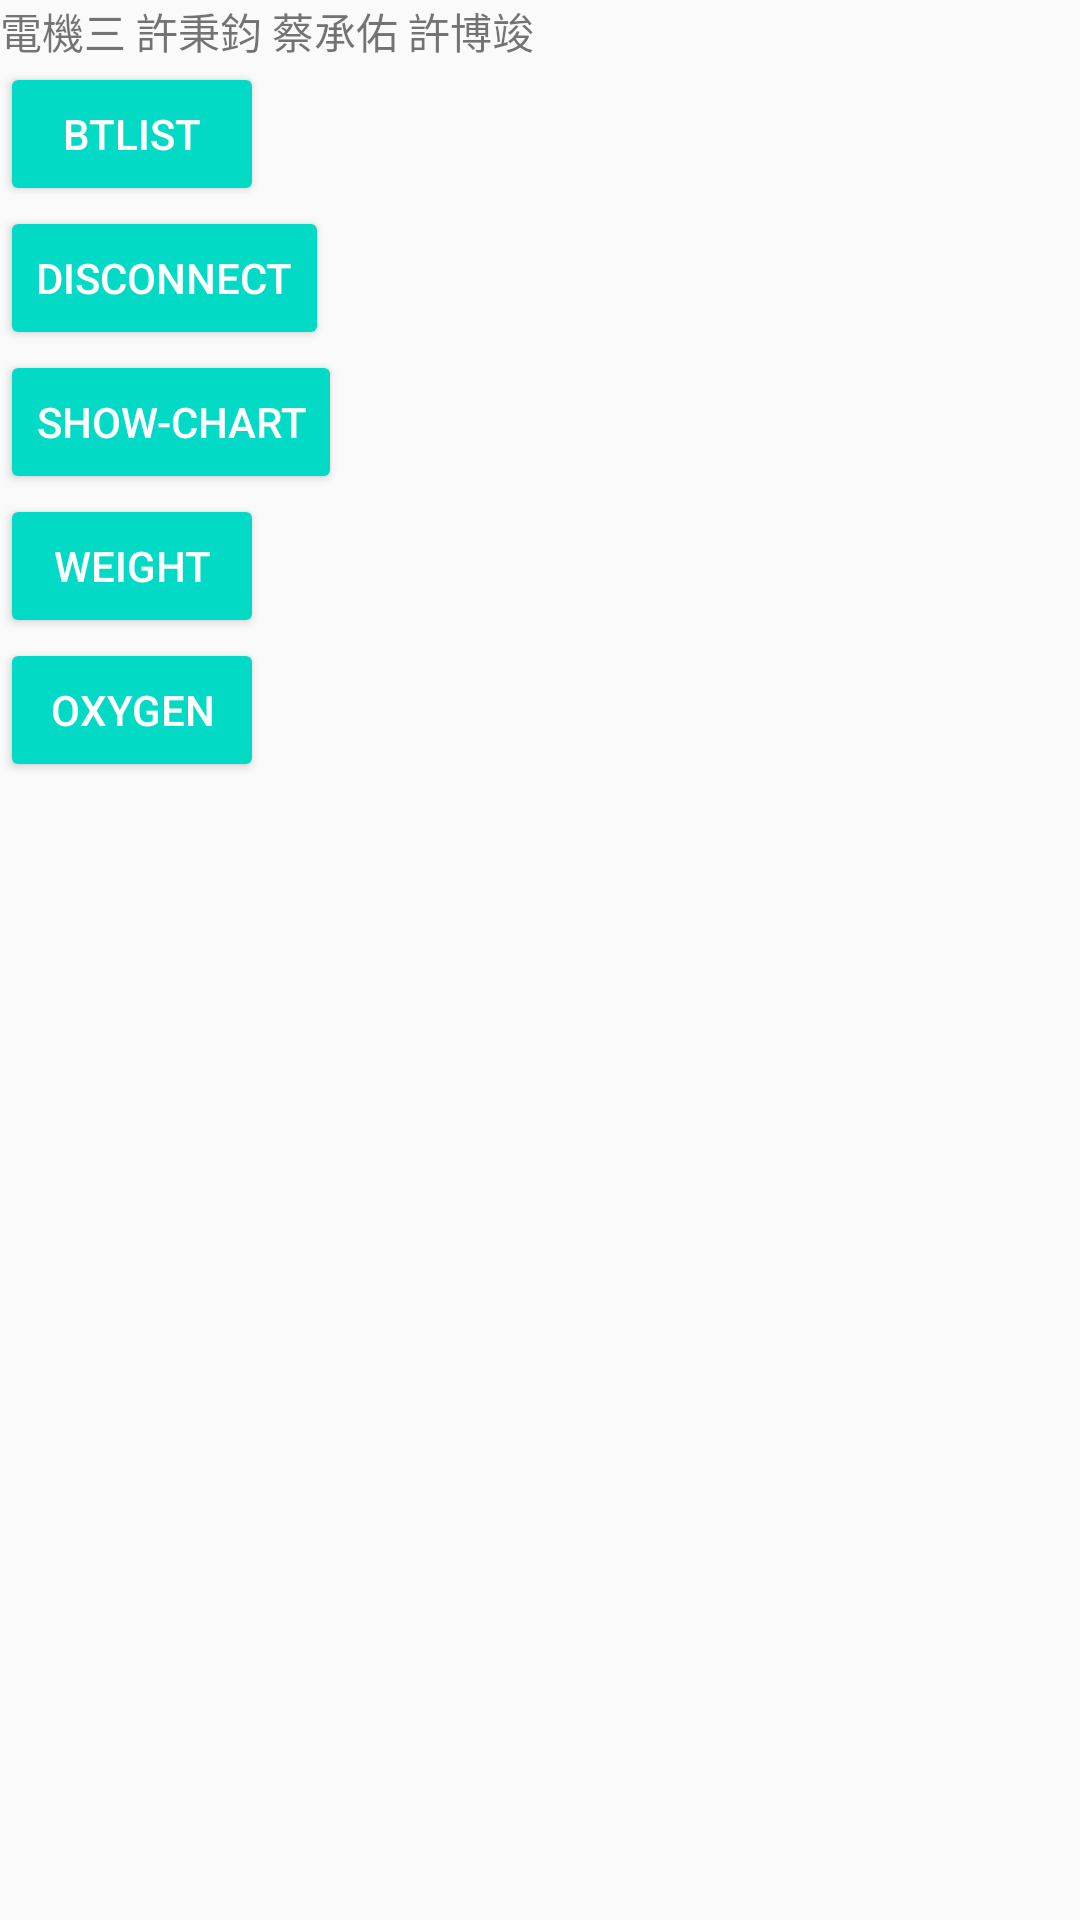

Write the Android layout XML for this screen, with the resource values it uses.
<!-- AndroidManifest.xml: application theme AppTheme -->
<!-- res/layout/activity_main.xml -->
<?xml version="1.0" encoding="utf-8"?>
<LinearLayout xmlns:android="http://schemas.android.com/apk/res/android"
    xmlns:app="http://schemas.android.com/apk/res-auto"
    xmlns:tools="http://schemas.android.com/tools"
    android:layout_width="match_parent"
    android:layout_height="match_parent"
    android:orientation="vertical"
    tools:context="dots.example.bioexp.MainActivity">

    <TextView
        android:layout_width="wrap_content"
        android:layout_height="wrap_content"
        android:text="@string/team_member"
        app:layout_constraintBottom_toBottomOf="parent"
        app:layout_constraintLeft_toLeftOf="parent"
        app:layout_constraintRight_toRightOf="parent"
        app:layout_constraintTop_toTopOf="parent" />

    <Button
        android:id="@+id/btlistBtn"
        style="@style/Widget.AppCompat.Button.Colored"
        android:layout_width="wrap_content"
        android:layout_height="wrap_content"
        android:text="BTList"
        tools:layout_editor_absoluteX="147dp"
        tools:layout_editor_absoluteY="37dp" />
    <Button
        android:id="@+id/disconBtn"
        style="@style/Widget.AppCompat.Button.Colored"
        android:layout_width="wrap_content"
        android:layout_height="wrap_content"
        android:text="Disconnect"
        tools:layout_editor_absoluteX="137dp"
        tools:layout_editor_absoluteY="178dp" />
    <Button
        android:id="@+id/showChartBtn"
        style="@style/Widget.AppCompat.Button.Colored"
        android:layout_width="wrap_content"
        android:layout_height="wrap_content"
        android:text="SHOW-CHART"
        tools:layout_editor_absoluteX="137dp"
        tools:layout_editor_absoluteY="109dp" />
    <Button
        android:id="@+id/weightBtn"
        style="@style/Widget.AppCompat.Button.Colored"
        android:layout_width="wrap_content"
        android:layout_height="wrap_content"
        android:text="WEIGHT"
        tools:layout_editor_absoluteX="137dp"
        tools:layout_editor_absoluteY="109dp" />
    <Button
        android:id="@+id/oxygenBtn"
        style="@style/Widget.AppCompat.Button.Colored"
        android:layout_width="wrap_content"
        android:layout_height="wrap_content"
        android:text="OXYGEN"
        tools:layout_editor_absoluteX="137dp"
        tools:layout_editor_absoluteY="109dp" />


</LinearLayout>
<!-- resources referenced by this layout -->
<resources>
  <string name="team_member">電機三 許秉鈞 蔡承佑 許博竣</string>
  <style name="AppTheme" parent="Theme.AppCompat.Light.DarkActionBar">
          
          <item name="colorPrimary">@color/colorPrimary</item>
          <item name="colorPrimaryDark">@color/colorPrimaryDark</item>
          <item name="colorAccent">@color/colorAccent</item>
          
          
      </style>
  <!-- not gathered from this repository: default colours our renderer supplied (Android Studio template values) -->
  <color name="colorPrimary">#FF6200EE</color>
  <color name="colorPrimaryDark">#FF3700B3</color>
  <color name="colorAccent">#FF03DAC5</color>
</resources>
